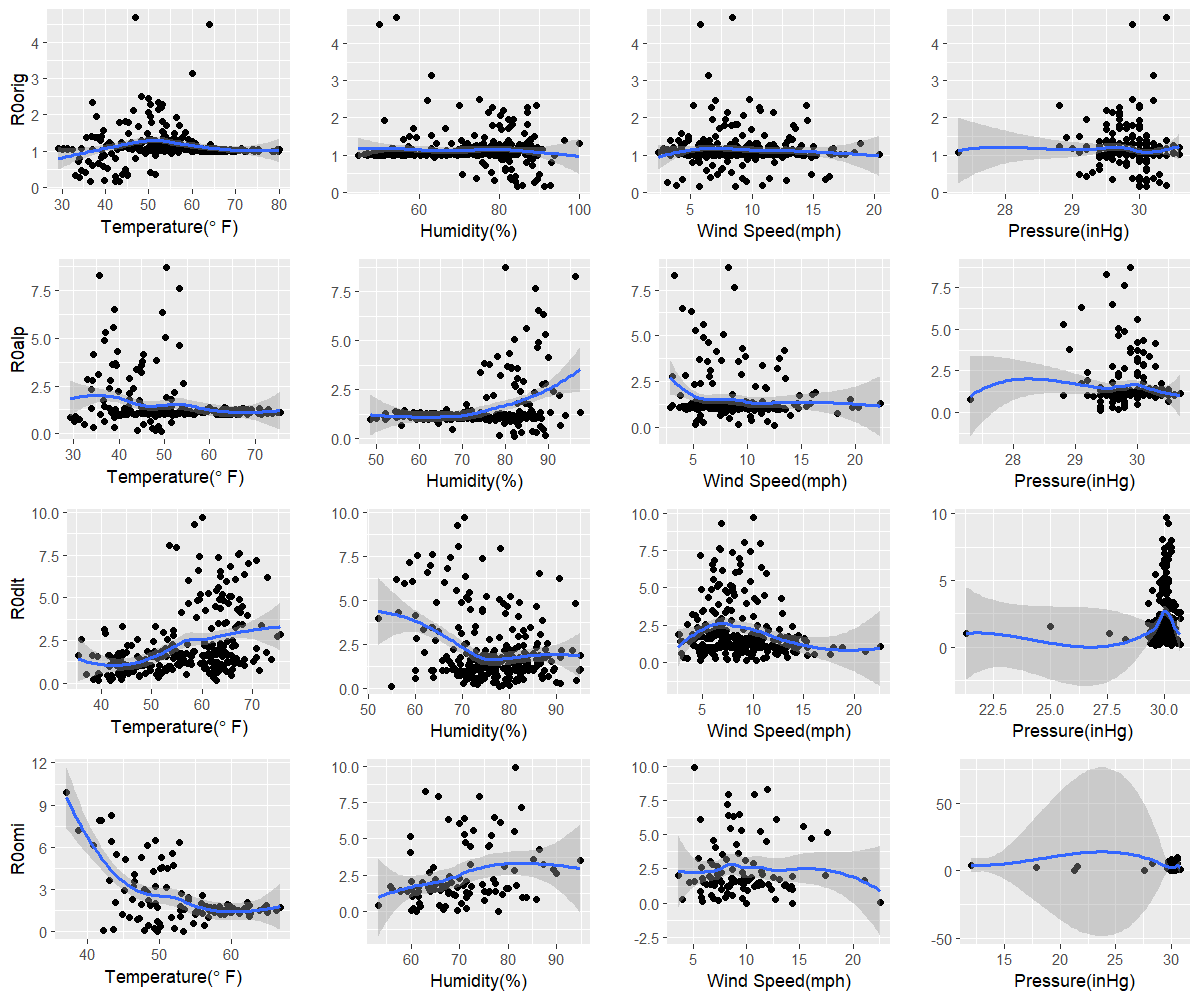

The data file committed next to this chart (first rows):
orig, 42.3, 84.6, 8.6, 30.1
alp, 49.3, 82.2, 12.5, 29.4
dlt, 39.4, 54.9, 4.8, 30.3
omi, 53.4, 61.1, 10, 30
